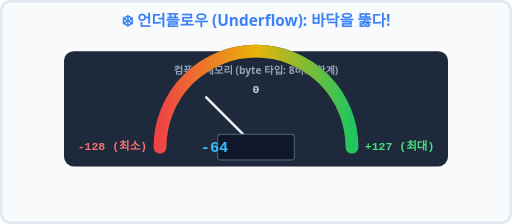
t = 0.00 s
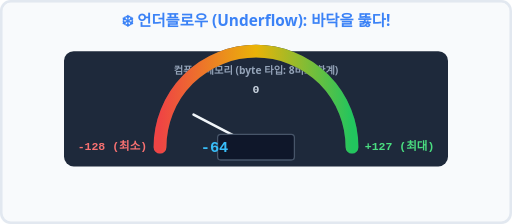
t = 1.20 s
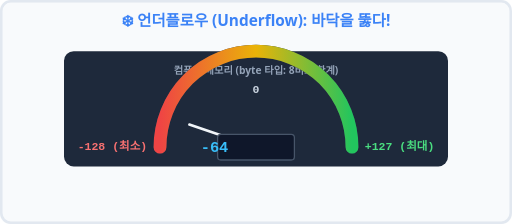
t = 1.80 s
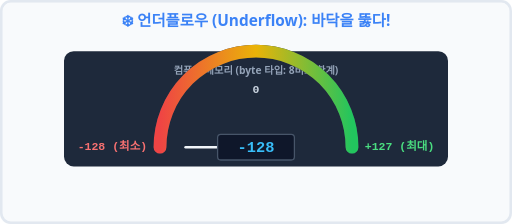
t = 3.00 s
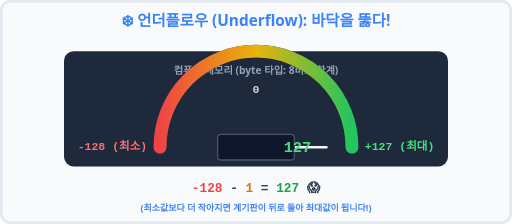
t = 3.98 s
t = 5.12 s: frame unchanged from t = 3.98 s, image omitted

The animated SVG that drew these frames (rendered in a browser with its animation timeline set to each time). Animation: 6 SMIL elements (animate=5,animateTransform=1); one cycle of 6.00 s, repeats indefinitely.

<svg xmlns="http://www.w3.org/2000/svg" viewBox="0 0 800 350" width="100%" height="350">
    <rect width="800" height="350" fill="#f8fafc" rx="15" />
    <rect width="796" height="346" x="2" y="2" fill="none" stroke="#e2e8f0" stroke-width="4" rx="15" />
    
    <text x="400" y="40" font-family="'Segoe UI', Roboto, sans-serif" font-size="24" font-weight="bold" fill="#3b82f6" text-anchor="middle">❄️ 언더플로우 (Underflow): 바닥을 뚫다!</text>

    <!-- Memory Box Representation -->
    <g transform="translate(100, 80)">
        <rect width="600" height="180" rx="15" fill="#1e293b" />
        <text x="300" y="35" font-family="'Segoe UI', Roboto, sans-serif" font-size="16" fill="#94a3b8" text-anchor="middle" font-weight="bold">컴퓨터 메모리 (byte 타입: 8비트 한계)</text>
        
        <!-- The Dial Gauge / Meter -->
        <path d="M 150 150 A 150 150 0 0 1 450 150" fill="none" stroke="#334155" stroke-width="20" stroke-linecap="round"/>
        <path d="M 150 150 A 150 150 0 0 1 450 150" fill="none" stroke="url(#grad)" stroke-width="20" stroke-linecap="round"/>
        
        <!-- Value Labels -->
        <text x="130" y="155" font-family="monospace" font-size="18" fill="#f87171" text-anchor="end" font-weight="bold">-128 (최소)</text>
        <text x="300" y="65" font-family="monospace" font-size="18" fill="#cbd5e1" text-anchor="middle" font-weight="bold">0</text>
        <text x="470" y="155" font-family="monospace" font-size="18" fill="#4ade80" text-anchor="start" font-weight="bold">+127 (최대)</text>
        
        <!-- Animated Needle -->
        <g>
            <!-- Needle starts around -45deg, goes to -90deg (-128), drops 1, jumps to +90deg (127) -->
            <line x1="300" y1="150" x2="300" y2="40" stroke="#f1f5f9" stroke-width="4" stroke-linecap="round" />
            <circle cx="300" cy="150" r="10" fill="#f1f5f9" />
            
            <animateTransform attributeName="transform" type="rotate" 
                values="-45, 300, 150; -80, 300, 150; -90, 300, 150; 90, 300, 150; 90, 300, 150" 
                keyTimes="0; 0.4; 0.5; 0.51; 1" 
                dur="6s" repeatCount="indefinite" />
        </g>
        
        <!-- Digital Display inside memory block -->
        <rect x="240" y="130" width="120" height="40" rx="5" fill="#0f172a" stroke="#475569" stroke-width="2"/>
        <text x="300" y="157" font-family="monospace" font-size="24" fill="#38bdf8" text-anchor="middle" font-weight="bold">
            <tspan opacity="1"><animate attributeName="opacity" values="1;1;0;0" keyTimes="0;0.4;0.41;1" dur="6s" repeatCount="indefinite" />-64</tspan>
            <tspan opacity="0"><animate attributeName="opacity" values="0;0;1;1;0;0" keyTimes="0;0.4;0.41;0.5;0.51;1" dur="6s" repeatCount="indefinite" />-128</tspan>
            <!-- Boom! Wrap around to max -->
            <tspan opacity="0" fill="#4ade80"><animate attributeName="opacity" values="0;0;1;1" keyTimes="0;0.5;0.51;1" dur="6s" repeatCount="indefinite" />127</tspan>
        </text>
    </g>

    <!-- Formula Text -->
    <g transform="translate(400, 300)">
        <text font-family="monospace" font-size="20" fill="#334155" text-anchor="middle" font-weight="bold">
            <tspan fill="#ef4444">-128</tspan> - <tspan fill="#d97706">1</tspan> = <tspan fill="#16a34a">127</tspan> 😱
            <animate attributeName="opacity" values="0;0;1;1" keyTimes="0;0.5;0.55;1" dur="6s" repeatCount="indefinite" />
        </text>
        <text font-family="'Segoe UI', Roboto, sans-serif" font-size="14" fill="#3b82f6" text-anchor="middle" y="30" font-weight="bold">
            <animate attributeName="opacity" values="0;0;1;1" keyTimes="0;0.5;0.55;1" dur="6s" repeatCount="indefinite" />
            (최소값보다 더 작아지면 계기판이 뒤로 돌아 최대값이 됩니다!)
        </text>
    </g>

    <defs>
        <linearGradient id="grad" x1="0%" y1="0%" x2="100%" y2="0%">
            <stop offset="0%" stop-color="#ef4444" />
            <stop offset="50%" stop-color="#eab308" />
            <stop offset="100%" stop-color="#22c55e" />
        </linearGradient>
    </defs>
</svg>
